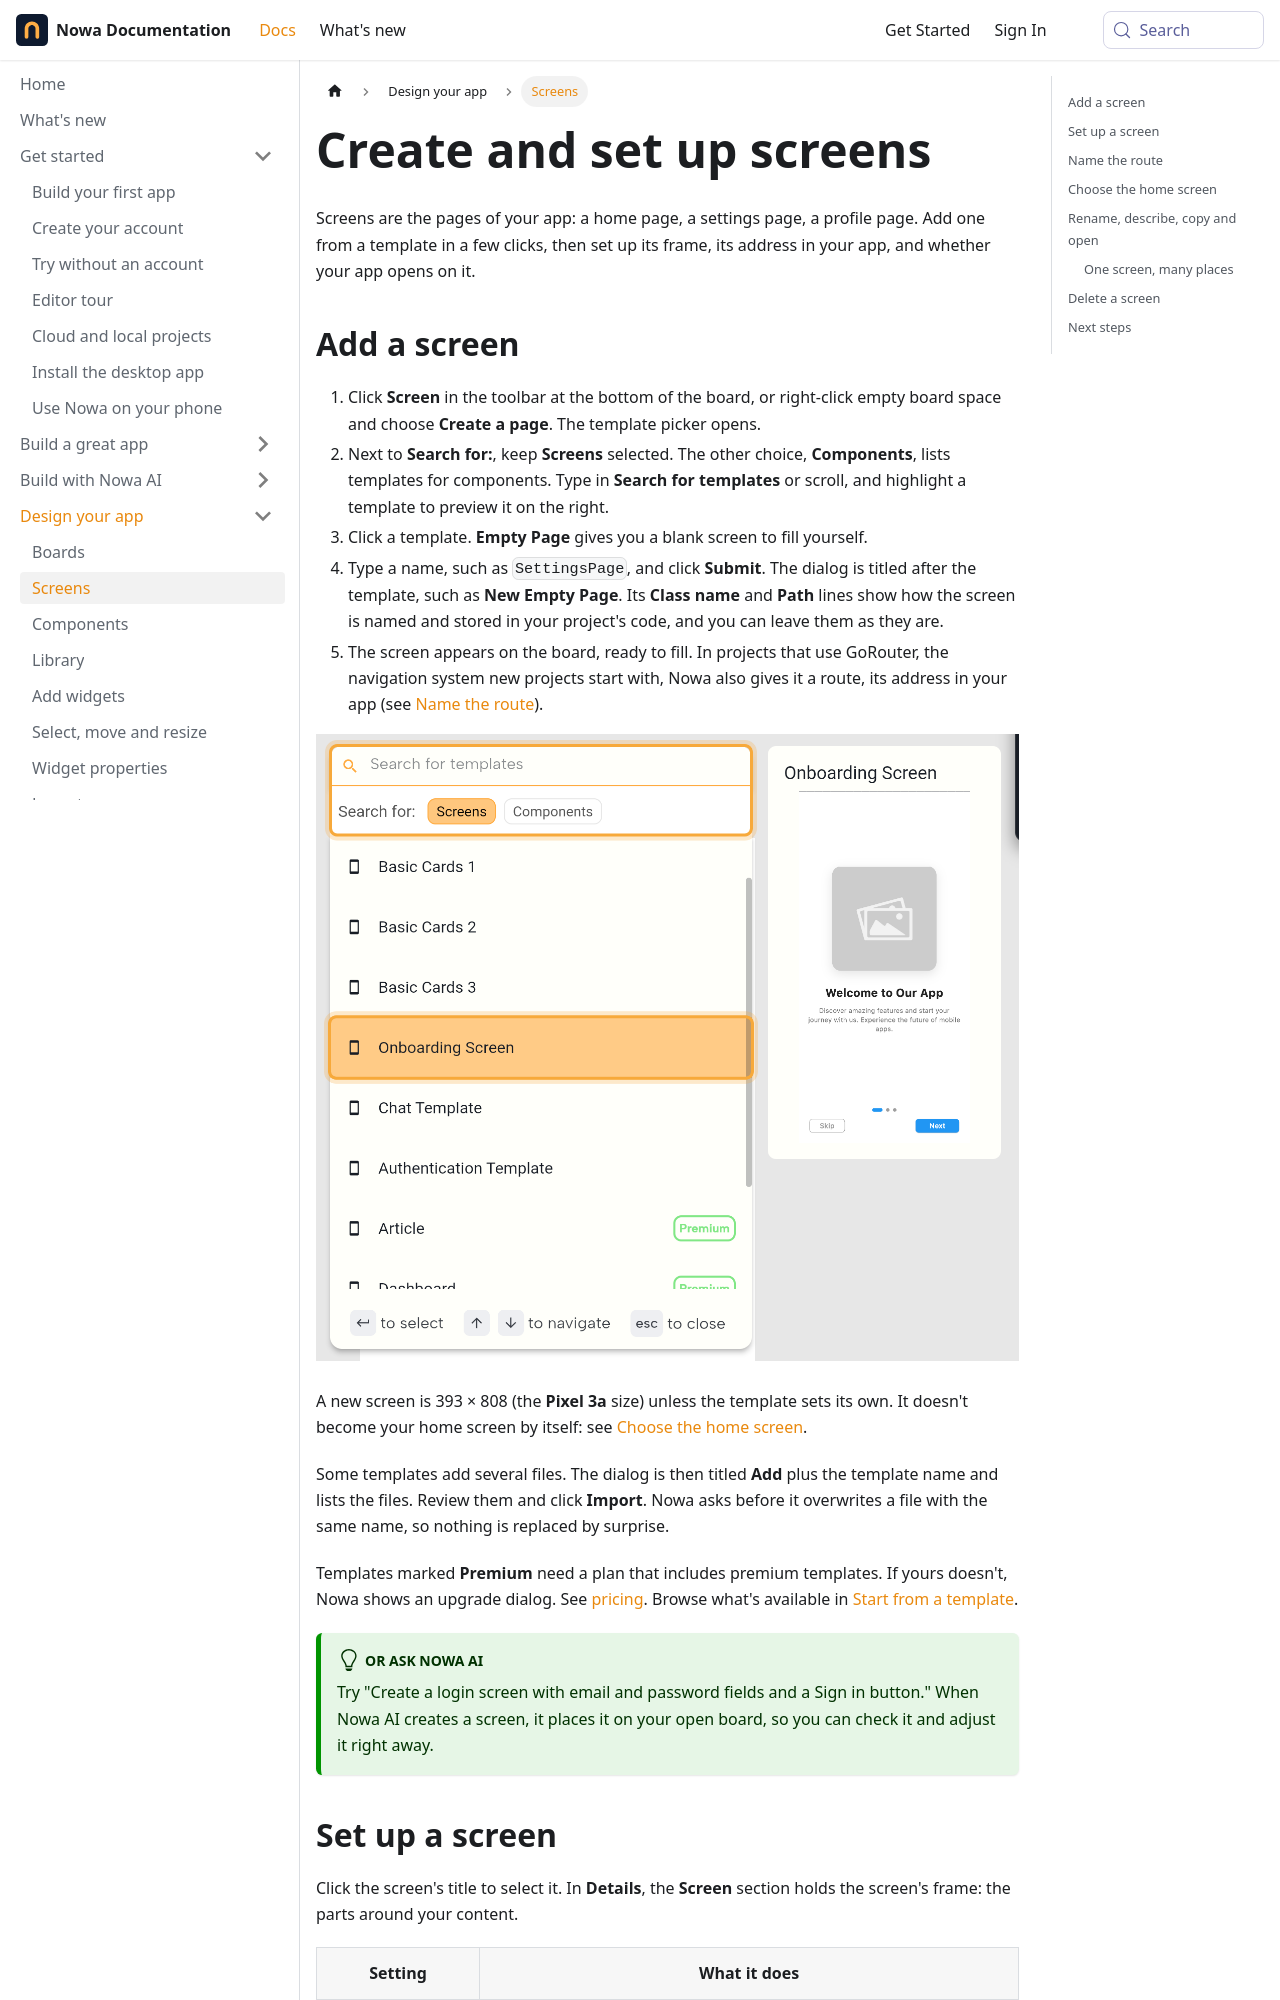

repository: nowaproj/docs · page: design/screens.html · generator: docusaurus

---
title: Create and set up screens
description: Add a screen from a template, set up its app bar, drawer and background, give it a route, and choose the screen your app opens on.
sidebar_label: Screens
keywords: [screen, screens, page, create a page, new screen, scaffold, app bar, drawer, floating action button, bottom navigation bar, route, home screen, make home screen, rename screen, duplicate screen, detach screen, template, open in new tab]
---

Screens are the pages of your app: a home page, a settings page, a profile page. Add one from a template in a few clicks, then set up its frame, its address in your app, and whether your app opens on it.
